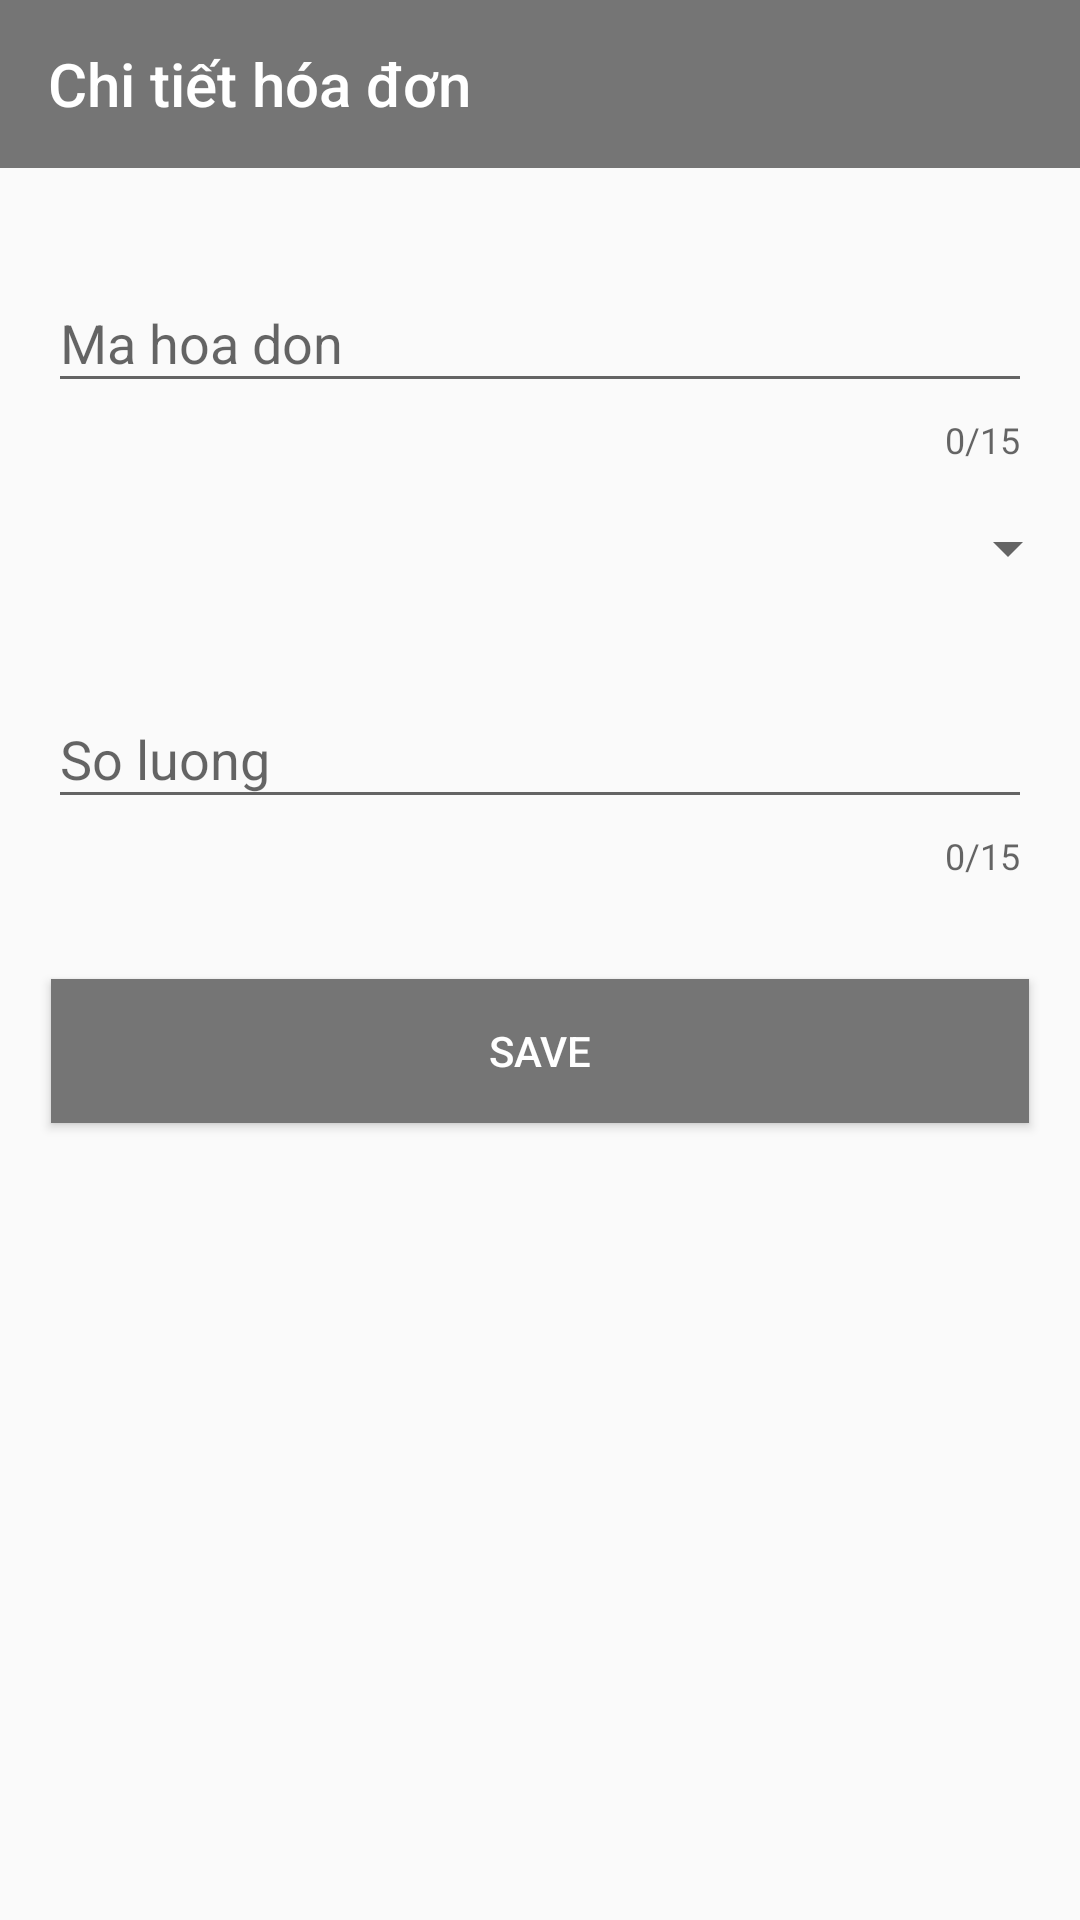

This screen was rendered from an Android layout file. Write that file and the resources it references.
<!-- AndroidManifest.xml: application theme AppTheme -->
<!-- res/layout/activity_them_hoa_don_chi_tiet.xml -->
<?xml version="1.0" encoding="utf-8"?>
<LinearLayout xmlns:android="http://schemas.android.com/apk/res/android"
    xmlns:app="http://schemas.android.com/apk/res-auto"
    xmlns:tools="http://schemas.android.com/tools"
    android:layout_width="match_parent"
    android:layout_height="match_parent"
    android:fitsSystemWindows="true"
    android:orientation="vertical"
    android:theme="@style/AppTheme1"
    tools:context=".ui.HoaDon.HoaDonChiTiet.ThemHoaDonChiTiet">

    <androidx.appcompat.widget.Toolbar
        android:id="@+id/toolbar"
        android:layout_width="match_parent"
        android:layout_height="wrap_content"
        android:background="?attr/colorPrimary"
        android:minHeight="?attr/actionBarSize"
        android:theme="@style/ThemeOverlay.AppCompat.Dark.ActionBar"
        app:layout_constraintEnd_toEndOf="parent"
        app:layout_constraintStart_toStartOf="parent"
        app:layout_constraintTop_toTopOf="parent"
        app:title="Chi tiết hóa đơn"></androidx.appcompat.widget.Toolbar>
    <com.google.android.material.textfield.TextInputLayout
        android:padding="16dp"
        android:layout_marginTop="10dp"
        android:layout_width="match_parent"
        android:layout_height="wrap_content"
        app:errorEnabled="true"
        app:counterEnabled="true"
        app:counterMaxLength="15"
        >

        <EditText
            android:id="@+id/edtMaHoaDon"
            android:layout_width="match_parent"
            android:layout_height="wrap_content"
            android:hint="@string/fix_mahoadon" />
    </com.google.android.material.textfield.TextInputLayout>


    <Spinner
        android:id="@+id/Spiner"
        android:layout_width="match_parent"
        android:layout_height="wrap_content"/>

    <com.google.android.material.textfield.TextInputLayout
        android:padding="16dp"
        android:layout_marginTop="10dp"
        android:layout_width="match_parent"
        android:layout_height="wrap_content"
        app:errorEnabled="true"
        app:counterEnabled="true"
        app:counterMaxLength="15"
        >

        <EditText
            android:inputType="number"
            android:id="@+id/edtsoLuong"
            android:layout_width="match_parent"
            android:layout_height="wrap_content"
            android:hint="So luong" />
    </com.google.android.material.textfield.TextInputLayout>


    <Button
       android:layout_margin="17dp"
        android:id="@+id/btnSave"
        android:layout_marginTop="70dp"
        android:layout_width="match_parent"
        android:layout_height="wrap_content"

        android:background="@color/colorPrimary"
        android:text="@string/button_save"
        android:textColor="@color/white"/>






</LinearLayout>
<!-- resources referenced by this layout -->
<resources>
  <color name="colorPrimary">#757575</color>
  <color name="white">#FFFFFF</color>
  <string name="button_save">Save</string>
  <string name="fix_mahoadon">Ma hoa don</string>
  <style name="AppTheme1" parent="Theme.AppCompat.Light.NoActionBar">
          
          <item name="colorPrimary">@color/colorPrimary</item>
          <item name="colorPrimaryDark">@color/colorPrimaryDark</item>
          <item name="colorAccent">@color/colorAccent</item>
      </style>
  <style name="AppTheme" parent="Theme.AppCompat.Light.DarkActionBar">
          
          <item name="colorPrimary">@color/colorPrimary</item>
          <item name="colorPrimaryDark">@color/colorPrimaryDark</item>
          <item name="colorAccent">@color/colorAccent</item>
      </style>
  <color name="colorPrimaryDark">#a4a4a4</color>
  <color name="colorAccent">#494949</color>
</resources>
